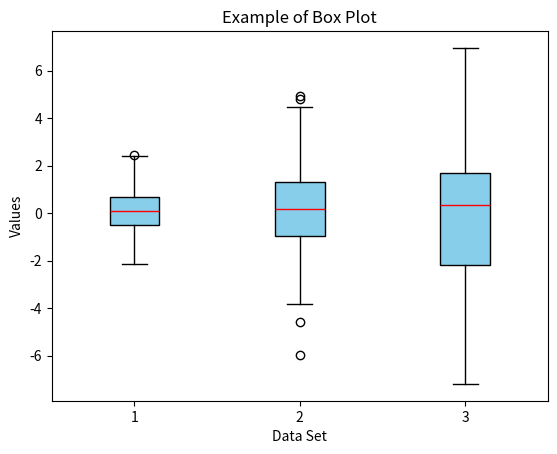

Python code for this plot:
import matplotlib.pyplot as plt
import numpy as np
np.random.seed(10)
data = [np.random.normal(0, std, 100) for std in range(1, 4)]
# Create a box plot
plt.boxplot(data, vert=True, patch_artist=True,
boxprops=dict(facecolor='skyblue'),
medianprops=dict(color='red'))
plt.xlabel('Data Set')
plt.ylabel('Values')
plt.title('Example of Box Plot')
plt.show()
